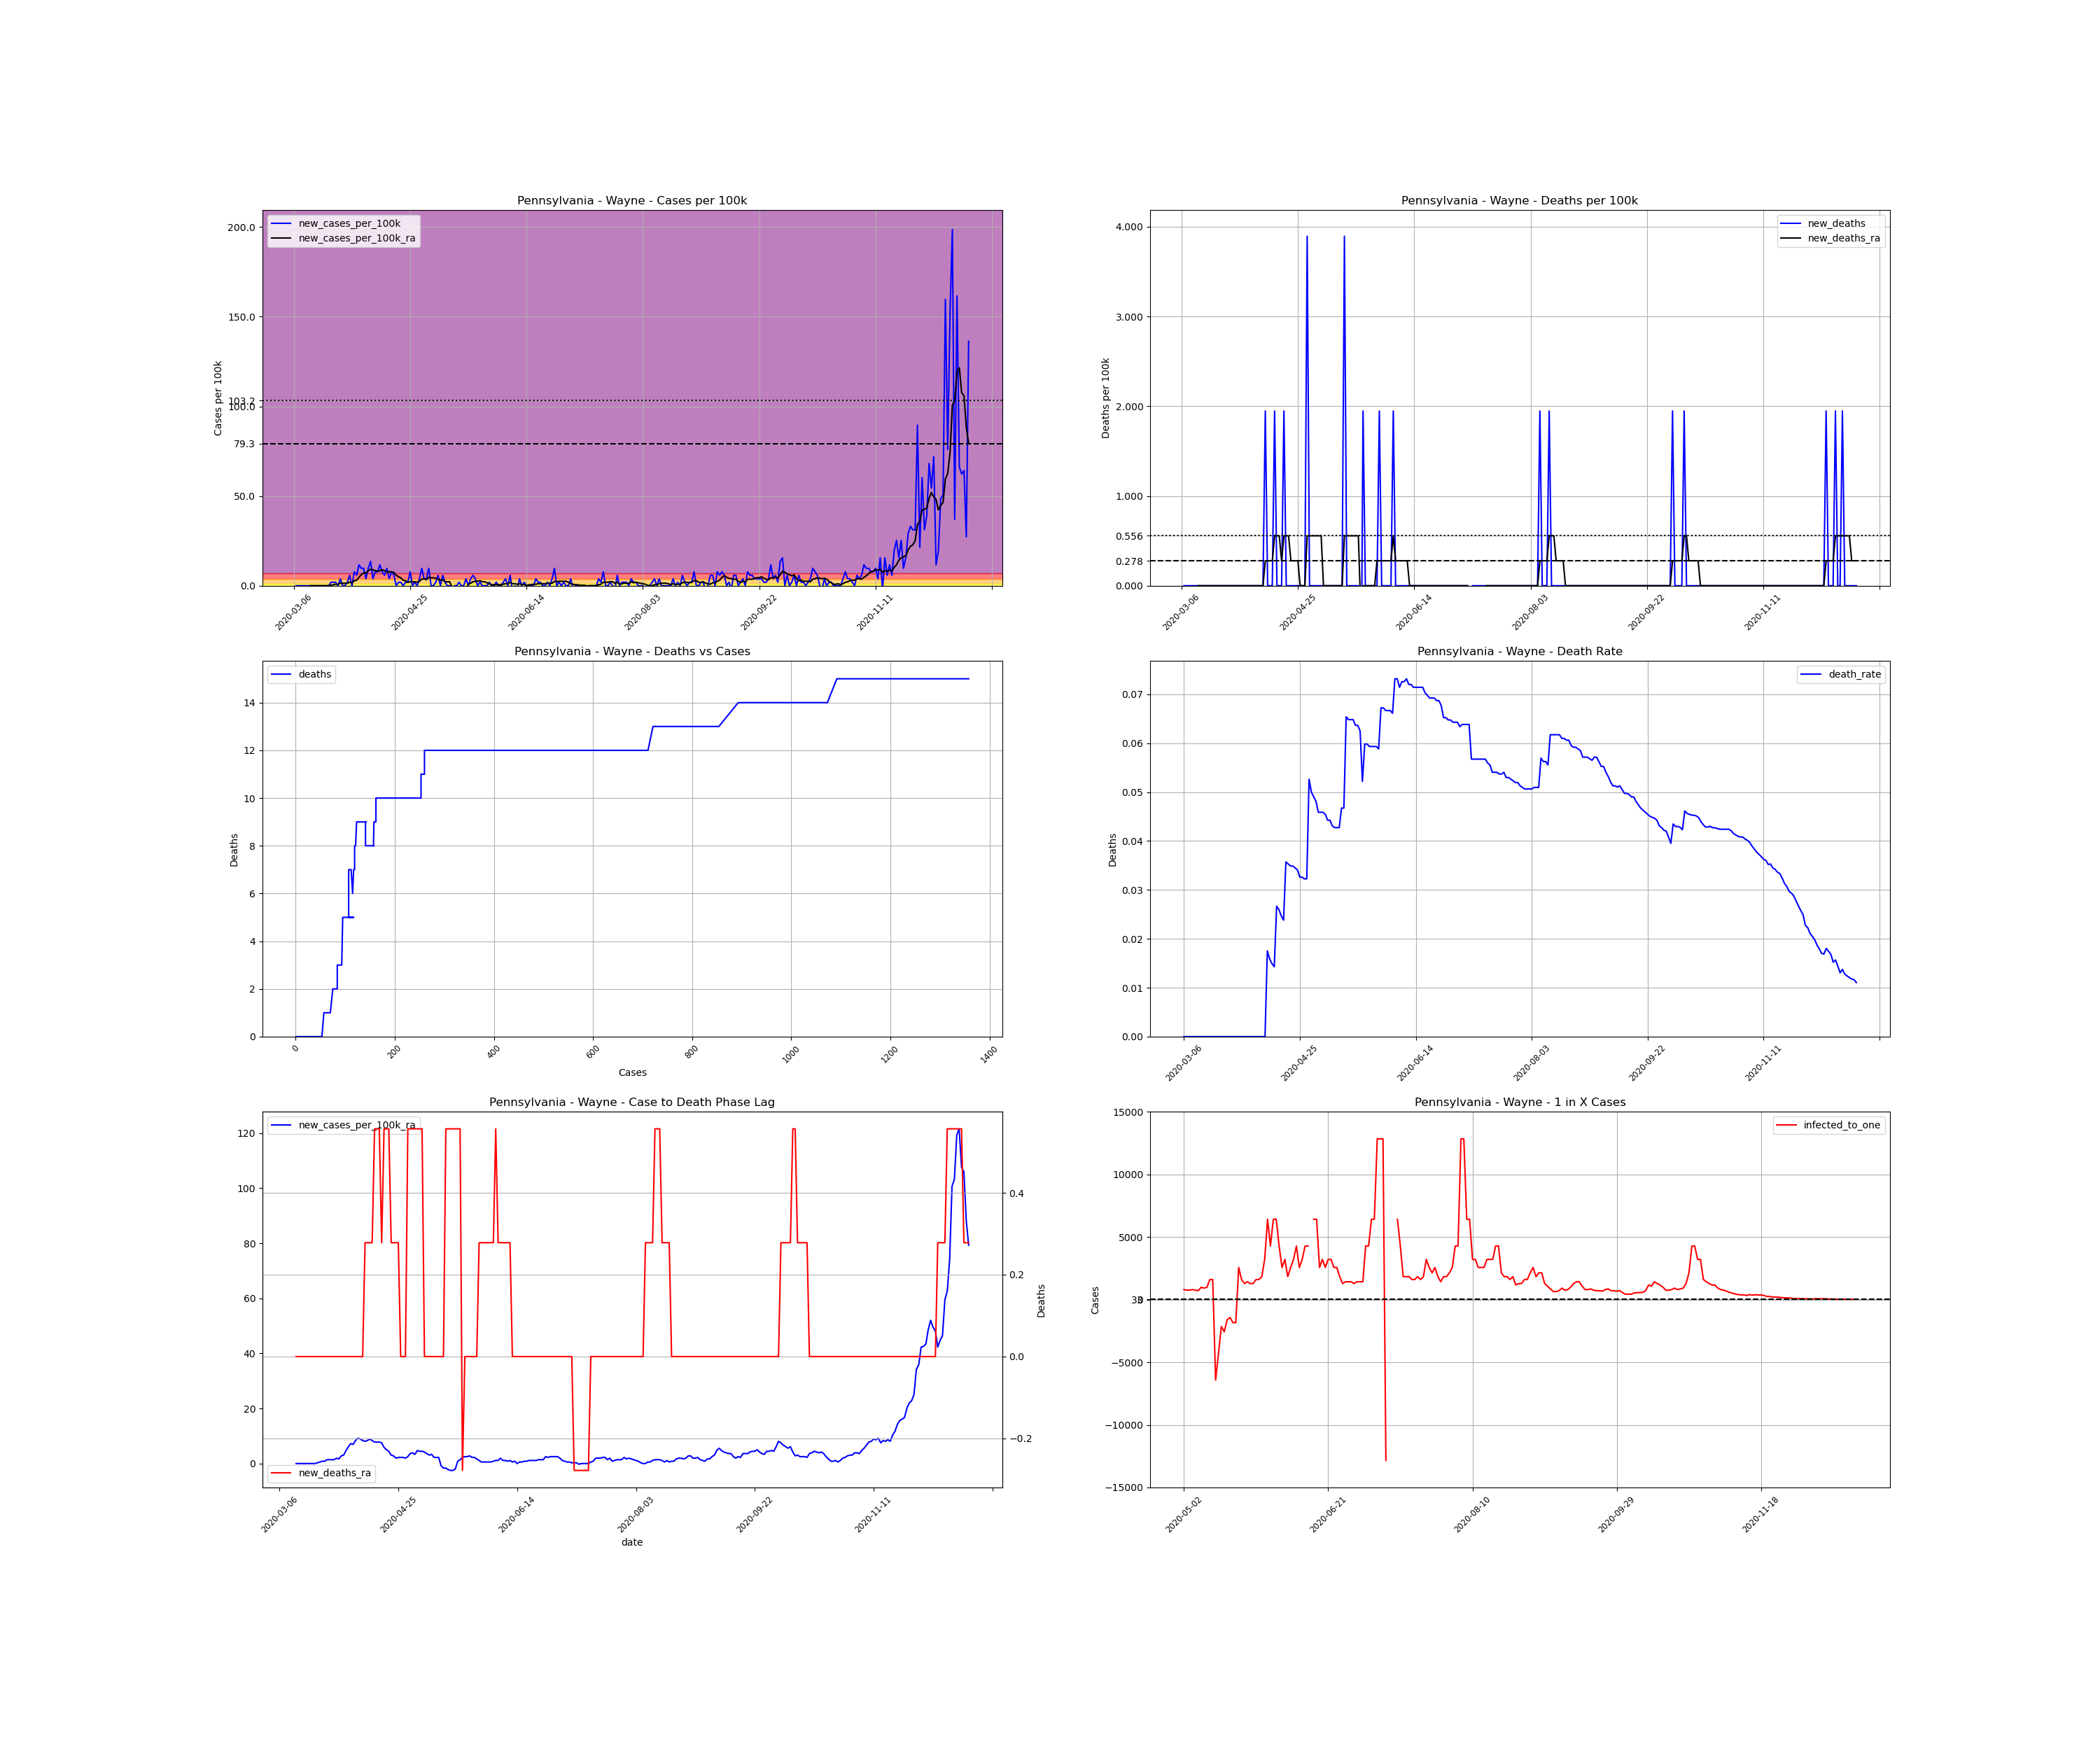

Values plotted in this chart, from the file beside it:
, date, county, state, fips, cases, deaths, COUNTY, STNAME, CTYNAME, POPESTIMATE2019, cases_per_100k, deaths_per_100k, death_rate, new_cases, new_cases_per_100k, new_deaths, new_cases_per_100k_ra, new_deaths_ra, active_cases, infected_to_one
19195, 2020-03-06, Wayne, Pennsylvania, 42127, 1, 0.0, 127, Pennsylvania, Wayne, 51361, 1.947, 0.0, 0.0, , , , , , , 
19196, 2020-03-07, Wayne, Pennsylvania, 42127, 1, 0.0, 127, Pennsylvania, Wayne, 51361, 1.947, 0.0, 0.0, 0.0, 0.0, 0.0, , , , 
19197, 2020-03-08, Wayne, Pennsylvania, 42127, 1, 0.0, 127, Pennsylvania, Wayne, 51361, 1.947, 0.0, 0.0, 0.0, 0.0, 0.0, , , , 
19198, 2020-03-09, Wayne, Pennsylvania, 42127, 1, 0.0, 127, Pennsylvania, Wayne, 51361, 1.947, 0.0, 0.0, 0.0, 0.0, 0.0, , , , 
19199, 2020-03-10, Wayne, Pennsylvania, 42127, 1, 0.0, 127, Pennsylvania, Wayne, 51361, 1.947, 0.0, 0.0, 0.0, 0.0, 0.0, , , , 
19200, 2020-03-11, Wayne, Pennsylvania, 42127, 1, 0.0, 127, Pennsylvania, Wayne, 51361, 1.947, 0.0, 0.0, 0.0, 0.0, 0.0, , , , 
19201, 2020-03-12, Wayne, Pennsylvania, 42127, 1, 0.0, 127, Pennsylvania, Wayne, 51361, 1.947, 0.0, 0.0, 0.0, 0.0, 0.0, , , , 
19202, 2020-03-13, Wayne, Pennsylvania, 42127, 1, 0.0, 127, Pennsylvania, Wayne, 51361, 1.947, 0.0, 0.0, 0.0, 0.0, 0.0, 0.0, 0.0, , 
19203, 2020-03-14, Wayne, Pennsylvania, 42127, 1, 0.0, 127, Pennsylvania, Wayne, 51361, 1.947, 0.0, 0.0, 0.0, 0.0, 0.0, 0.0, 0.0, 0.0, inf
19204, 2020-03-15, Wayne, Pennsylvania, 42127, 1, 0.0, 127, Pennsylvania, Wayne, 51361, 1.947, 0.0, 0.0, 0.0, 0.0, 0.0, 0.0, 0.0, 0.0, inf
19205, 2020-03-16, Wayne, Pennsylvania, 42127, 1, 0.0, 127, Pennsylvania, Wayne, 51361, 1.947, 0.0, 0.0, 0.0, 0.0, 0.0, 0.0, 0.0, 0.0, inf
19206, 2020-03-17, Wayne, Pennsylvania, 42127, 1, 0.0, 127, Pennsylvania, Wayne, 51361, 1.947, 0.0, 0.0, 0.0, 0.0, 0.0, 0.0, 0.0, 0.0, inf
19207, 2020-03-18, Wayne, Pennsylvania, 42127, 1, 0.0, 127, Pennsylvania, Wayne, 51361, 1.947, 0.0, 0.0, 0.0, 0.0, 0.0, 0.0, 0.0, 0.0, inf
19208, 2020-03-19, Wayne, Pennsylvania, 42127, 1, 0.0, 127, Pennsylvania, Wayne, 51361, 1.947, 0.0, 0.0, 0.0, 0.0, 0.0, 0.0, 0.0, 0.0, inf
19209, 2020-03-20, Wayne, Pennsylvania, 42127, 1, 0.0, 127, Pennsylvania, Wayne, 51361, 1.947, 0.0, 0.0, 0.0, 0.0, 0.0, 0.0, 0.0, 0.0, inf
19210, 2020-03-21, Wayne, Pennsylvania, 42127, 1, 0.0, 127, Pennsylvania, Wayne, 51361, 1.947, 0.0, 0.0, 0.0, 0.0, 0.0, 0.0, 0.0, 0.0, inf
19211, 2020-03-22, Wayne, Pennsylvania, 42127, 2, 0.0, 127, Pennsylvania, Wayne, 51361, 3.894, 0.0, 0.0, 1.0, 1.947, 0.0, 0.2781, 0.0, 1.0, 12840
19212, 2020-03-23, Wayne, Pennsylvania, 42127, 3, 0.0, 127, Pennsylvania, Wayne, 51361, 5.841, 0.0, 0.0, 1.0, 1.947, 0.0, 0.5563, 0.0, 2.0, 6420
19213, 2020-03-24, Wayne, Pennsylvania, 42127, 4, 0.0, 127, Pennsylvania, Wayne, 51361, 7.788, 0.0, 0.0, 1.0, 1.947, 0.0, 0.8344, 0.0, 3.0, 4280
19214, 2020-03-25, Wayne, Pennsylvania, 42127, 4, 0.0, 127, Pennsylvania, Wayne, 51361, 7.788, 0.0, 0.0, 0.0, 0.0, 0.0, 0.8344, 0.0, 3.0, 4280
19215, 2020-03-26, Wayne, Pennsylvania, 42127, 6, 0.0, 127, Pennsylvania, Wayne, 51361, 11.68, 0.0, 0.0, 2.0, 3.894, 0.0, 1.391, 0.0, 5.0, 2568
19216, 2020-03-27, Wayne, Pennsylvania, 42127, 6, 0.0, 127, Pennsylvania, Wayne, 51361, 11.68, 0.0, 0.0, 0.0, 0.0, 0.0, 1.391, 0.0, 5.0, 2568
19217, 2020-03-28, Wayne, Pennsylvania, 42127, 6, 0.0, 127, Pennsylvania, Wayne, 51361, 11.68, 0.0, 0.0, 0.0, 0.0, 0.0, 1.391, 0.0, 5.0, 2568
19218, 2020-03-29, Wayne, Pennsylvania, 42127, 7, 0.0, 127, Pennsylvania, Wayne, 51361, 13.63, 0.0, 0.0, 1.0, 1.947, 0.0, 1.391, 0.0, 6.0, 2140
19219, 2020-03-30, Wayne, Pennsylvania, 42127, 10, 0.0, 127, Pennsylvania, Wayne, 51361, 19.47, 0.0, 0.0, 3.0, 5.841, 0.0, 1.947, 0.0, 8.0, 1605
19220, 2020-03-31, Wayne, Pennsylvania, 42127, 10, 0.0, 127, Pennsylvania, Wayne, 51361, 19.47, 0.0, 0.0, 0.0, 0.0, 0.0, 1.669, 0.0, 7.0, 1834
19221, 2020-04-01, Wayne, Pennsylvania, 42127, 14, 0.0, 127, Pennsylvania, Wayne, 51361, 27.26, 0.0, 0.0, 4.0, 7.788, 0.0, 2.781, 0.0, 10.0, 1284
19222, 2020-04-02, Wayne, Pennsylvania, 42127, 17, 0.0, 127, Pennsylvania, Wayne, 51361, 33.1, 0.0, 0.0, 3.0, 5.841, 0.0, 3.06, 0.0, 13.0, 987.7
19223, 2020-04-03, Wayne, Pennsylvania, 42127, 23, 0.0, 127, Pennsylvania, Wayne, 51361, 44.78, 0.0, 0.0, 6.0, 11.68, 0.0, 4.728, 0.0, 17.0, 755.3
19224, 2020-04-04, Wayne, Pennsylvania, 42127, 28, 0.0, 127, Pennsylvania, Wayne, 51361, 54.52, 0.0, 0.0, 5.0, 9.735, 0.0, 6.119, 0.0, 22.0, 583.6
19225, 2020-04-05, Wayne, Pennsylvania, 42127, 33, 0.0, 127, Pennsylvania, Wayne, 51361, 64.25, 0.0, 0.0, 5.0, 9.735, 0.0, 7.232, 0.0, 27.0, 475.6
19226, 2020-04-06, Wayne, Pennsylvania, 42127, 35, 0.0, 127, Pennsylvania, Wayne, 51361, 68.15, 0.0, 0.0, 2.0, 3.894, 0.0, 6.954, 0.0, 28.0, 458.6
19227, 2020-04-07, Wayne, Pennsylvania, 42127, 40, 0.0, 127, Pennsylvania, Wayne, 51361, 77.88, 0.0, 0.0, 5.0, 9.735, 0.0, 8.344, 0.0, 30.0, 428
19228, 2020-04-08, Wayne, Pennsylvania, 42127, 47, 0.0, 127, Pennsylvania, Wayne, 51361, 91.51, 0.0, 0.0, 7.0, 13.63, 0.0, 9.179, 0.0, 37.0, 347
19229, 2020-04-09, Wayne, Pennsylvania, 42127, 49, 0.0, 127, Pennsylvania, Wayne, 51361, 95.4, 0.0, 0.0, 2.0, 3.894, 0.0, 8.901, 0.0, 35.0, 366.9
19230, 2020-04-10, Wayne, Pennsylvania, 42127, 53, 0.0, 127, Pennsylvania, Wayne, 51361, 103.2, 0.0, 0.0, 4.0, 7.788, 0.0, 8.344, 0.0, 36.0, 356.7
19231, 2020-04-11, Wayne, Pennsylvania, 42127, 57, 1.0, 127, Pennsylvania, Wayne, 51361, 111, 1.947, 0.01754, 4.0, 7.788, 1.947, 8.066, 0.2781, 34.0, 377.7
19232, 2020-04-12, Wayne, Pennsylvania, 42127, 63, 1.0, 127, Pennsylvania, Wayne, 51361, 122.7, 1.947, 0.01587, 6.0, 11.68, 0.0, 8.344, 0.2781, 35.0, 366.9
19233, 2020-04-13, Wayne, Pennsylvania, 42127, 67, 1.0, 127, Pennsylvania, Wayne, 51361, 130.4, 1.947, 0.01493, 4.0, 7.788, 0.0, 8.901, 0.2781, 34.0, 377.7
19234, 2020-04-14, Wayne, Pennsylvania, 42127, 70, 1.0, 127, Pennsylvania, Wayne, 51361, 136.3, 1.947, 0.01429, 3.0, 5.841, 0.0, 8.344, 0.2781, 35.0, 366.9
19235, 2020-04-15, Wayne, Pennsylvania, 42127, 75, 2.0, 127, Pennsylvania, Wayne, 51361, 146, 3.894, 0.02667, 5.0, 9.735, 1.947, 7.788, 0.5563, 35.0, 366.9
19236, 2020-04-16, Wayne, Pennsylvania, 42127, 77, 2.0, 127, Pennsylvania, Wayne, 51361, 149.9, 3.894, 0.02597, 2.0, 3.894, 0.0, 7.788, 0.5563, 30.0, 428
19237, 2020-04-17, Wayne, Pennsylvania, 42127, 81, 2.0, 127, Pennsylvania, Wayne, 51361, 157.7, 3.894, 0.02469, 4.0, 7.788, 0.0, 7.788, 0.5563, 32.0, 401.3
19238, 2020-04-18, Wayne, Pennsylvania, 42127, 84, 2.0, 127, Pennsylvania, Wayne, 51361, 163.5, 3.894, 0.02381, 3.0, 5.841, 0.0, 7.51, 0.2781, 31.0, 414.2
19239, 2020-04-19, Wayne, Pennsylvania, 42127, 84, 3.0, 127, Pennsylvania, Wayne, 51361, 163.5, 5.841, 0.03571, 0.0, 0.0, 1.947, 5.841, 0.5563, 27.0, 475.6
19240, 2020-04-20, Wayne, Pennsylvania, 42127, 85, 3.0, 127, Pennsylvania, Wayne, 51361, 165.5, 5.841, 0.03529, 1.0, 1.947, 0.0, 5.007, 0.5563, 22.0, 583.6
19241, 2020-04-21, Wayne, Pennsylvania, 42127, 86, 3.0, 127, Pennsylvania, Wayne, 51361, 167.4, 5.841, 0.03488, 1.0, 1.947, 0.0, 4.45, 0.5563, 19.0, 675.8
19242, 2020-04-22, Wayne, Pennsylvania, 42127, 86, 3.0, 127, Pennsylvania, Wayne, 51361, 167.4, 5.841, 0.03488, 0.0, 0.0, 0.0, 3.06, 0.2781, 16.0, 802.5
19243, 2020-04-23, Wayne, Pennsylvania, 42127, 87, 3.0, 127, Pennsylvania, Wayne, 51361, 169.4, 5.841, 0.03448, 1.0, 1.947, 0.0, 2.781, 0.2781, 12.0, 1070
19244, 2020-04-24, Wayne, Pennsylvania, 42127, 88, 3.0, 127, Pennsylvania, Wayne, 51361, 171.3, 5.841, 0.03409, 1.0, 1.947, 0.0, 1.947, 0.2781, 11.0, 1167
19245, 2020-04-25, Wayne, Pennsylvania, 42127, 92, 3.0, 127, Pennsylvania, Wayne, 51361, 179.1, 5.841, 0.03261, 4.0, 7.788, 0.0, 2.225, 0.2781, 11.0, 1167
19246, 2020-04-26, Wayne, Pennsylvania, 42127, 92, 3.0, 127, Pennsylvania, Wayne, 51361, 179.1, 5.841, 0.03261, 0.0, 0.0, 0.0, 2.225, 3.172065784643304e-17, 8.0, 1605
19247, 2020-04-27, Wayne, Pennsylvania, 42127, 93, 3.0, 127, Pennsylvania, Wayne, 51361, 181.1, 5.841, 0.03226, 1.0, 1.947, 0.0, 2.225, 3.172065784643304e-17, 9.0, 1427
19248, 2020-04-28, Wayne, Pennsylvania, 42127, 93, 3.0, 127, Pennsylvania, Wayne, 51361, 181.1, 5.841, 0.03226, 0.0, 0.0, 0.0, 1.947, 3.172065784643304e-17, 8.0, 1605
19249, 2020-04-29, Wayne, Pennsylvania, 42127, 95, 5.0, 127, Pennsylvania, Wayne, 51361, 185, 9.735, 0.05263, 2.0, 3.894, 3.894, 2.503, 0.5563, 9.0, 1427
19250, 2020-04-30, Wayne, Pennsylvania, 42127, 100, 5.0, 127, Pennsylvania, Wayne, 51361, 194.7, 9.735, 0.05, 5.0, 9.735, 0.0, 3.616, 0.5563, 14.0, 917.2
19251, 2020-05-01, Wayne, Pennsylvania, 42127, 102, 5.0, 127, Pennsylvania, Wayne, 51361, 198.6, 9.735, 0.04902, 2.0, 3.894, 0.0, 3.894, 0.5563, 15.0, 856
19252, 2020-05-02, Wayne, Pennsylvania, 42127, 104, 5.0, 127, Pennsylvania, Wayne, 51361, 202.5, 9.735, 0.04808, 2.0, 3.894, 0.0, 3.338, 0.5563, 16.0, 802.5
19253, 2020-05-03, Wayne, Pennsylvania, 42127, 109, 5.0, 127, Pennsylvania, Wayne, 51361, 212.2, 9.735, 0.04587, 5.0, 9.735, 0.0, 4.728, 0.5563, 17.0, 755.3
19254, 2020-05-04, Wayne, Pennsylvania, 42127, 109, 5.0, 127, Pennsylvania, Wayne, 51361, 212.2, 9.735, 0.04587, 0.0, 0.0, 0.0, 4.45, 0.5563, 17.0, 755.3
... 231 more rows
